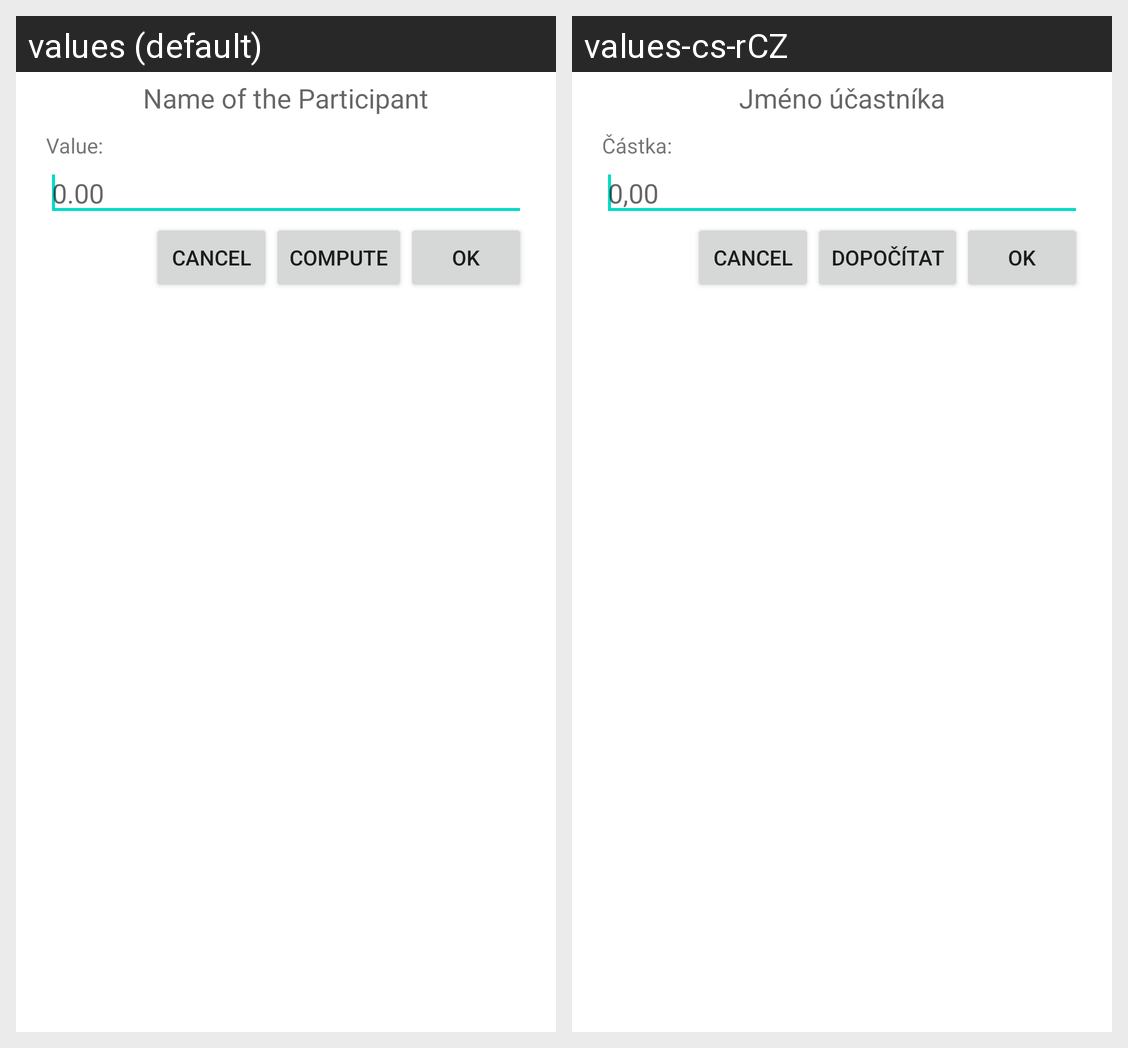

For this localized Android screen grid, give each drawn string resource with its value in every locale shown.
Android screen res/layout/participant_value_edit.xml rendered under 2 locales, left to right: values (default), values-cs-rCZ. Device: Nexus 5 (rendered at 1080×1920; each locale shown at half size, 540×960, under a caption strip naming it); theme Theme.MaterialComponents.DayNight.NoActionBar.
Strings drawn on this screen, with the default value and each locale's value (text and hints the layout hard-codes, and strings that could not be matched under every locale, appear in the picture but are not listed):

participant_name
  values: Name of the Participant
  values-cs-rCZ: Jméno účastníka

transaction_participant_value
  values: Value:
  values-cs-rCZ: Částka:

number_hint
  values: 0.00
  values-cs-rCZ: 0,00

pev_compute
  values: Compute
  values-cs-rCZ: Dopočítat
